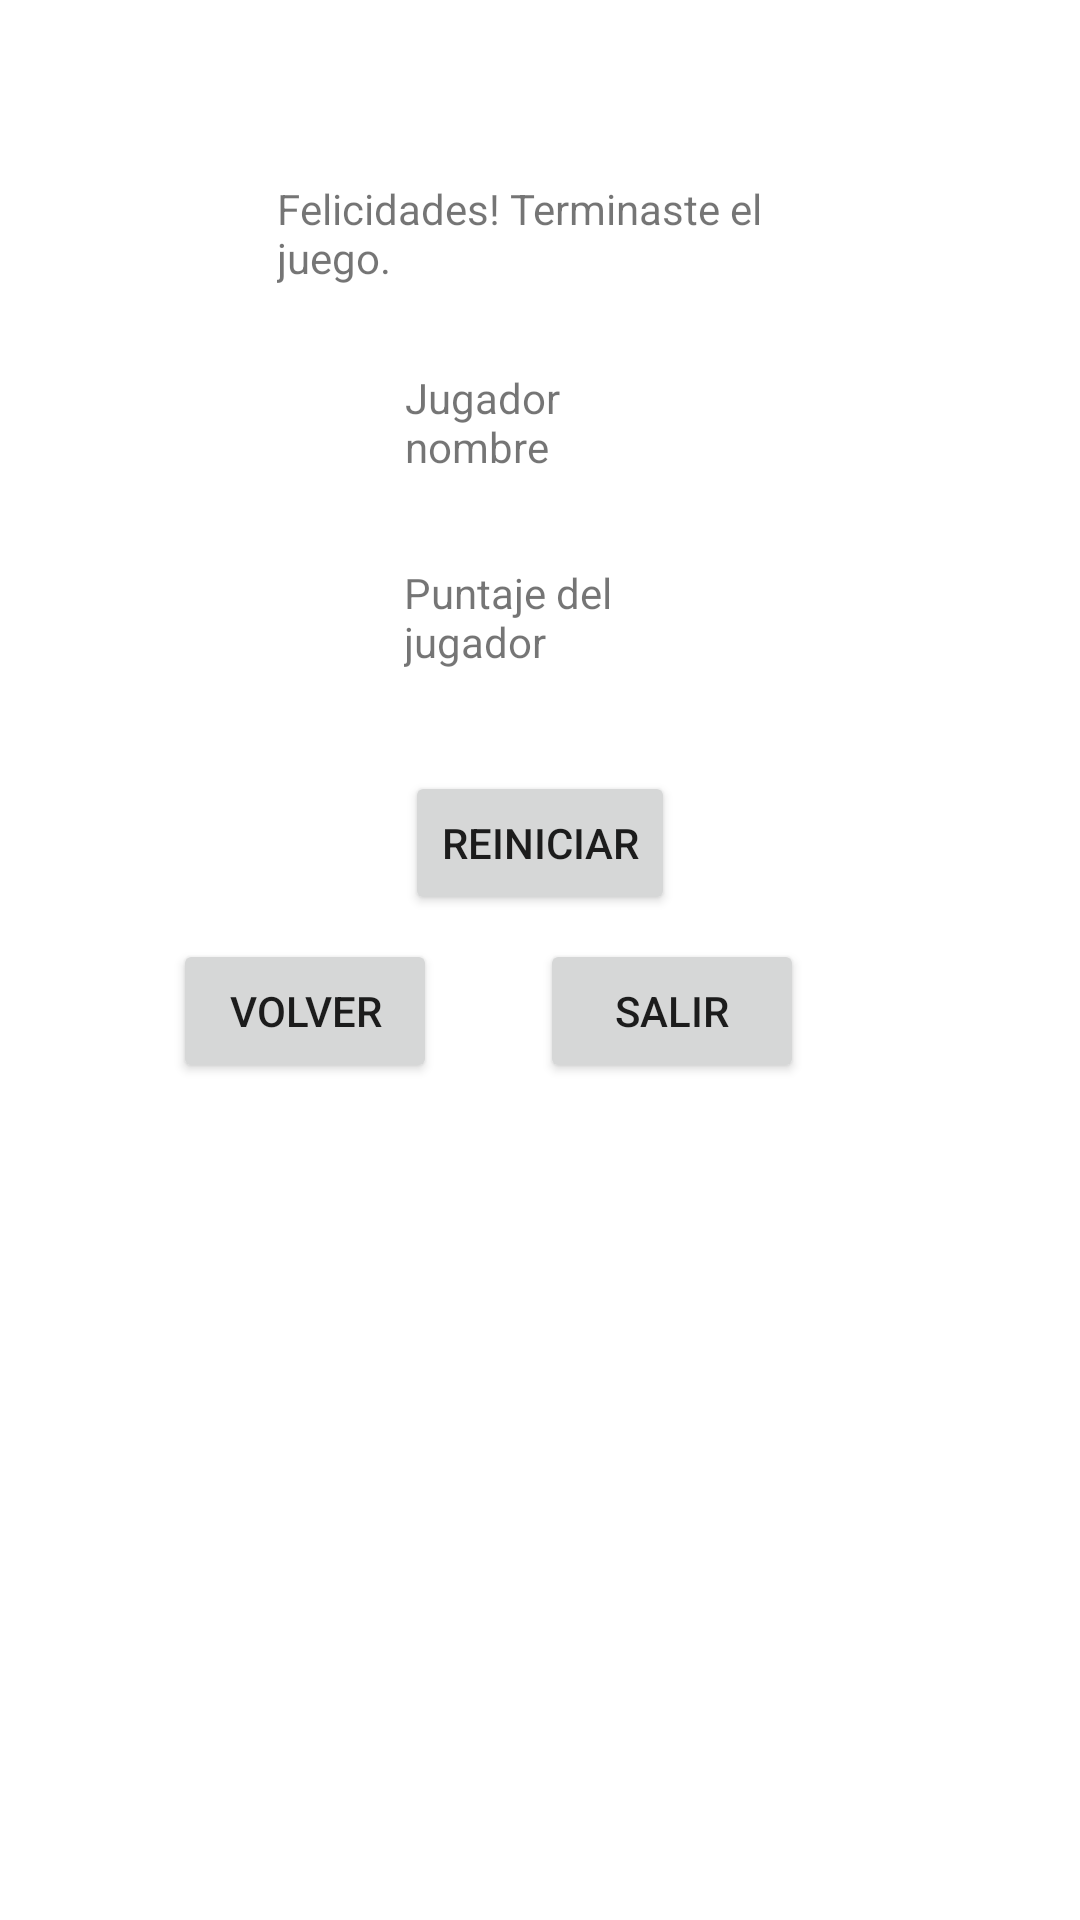

Android layout source for this screen:
<!-- AndroidManifest.xml: application theme Theme.JuegoAdivinanzas -->
<!-- res/layout/activity_conteo_final.xml -->
<?xml version="1.0" encoding="utf-8"?>
<androidx.constraintlayout.widget.ConstraintLayout xmlns:android="http://schemas.android.com/apk/res/android"
    xmlns:app="http://schemas.android.com/apk/res-auto"
    xmlns:tools="http://schemas.android.com/tools"
    android:layout_width="match_parent"
    android:layout_height="match_parent"
    tools:context=".ConteoFinal">

    <TextView
        android:id="@+id/tvJugadorf"
        android:layout_width="81dp"
        android:layout_height="41dp"
        android:layout_marginTop="24dp"
        android:text="Jugador nombre"
        app:layout_constraintEnd_toEndOf="parent"
        app:layout_constraintHorizontal_bias="0.484"
        app:layout_constraintStart_toStartOf="parent"
        app:layout_constraintTop_toBottomOf="@+id/textView3" />

    <TextView
        android:id="@+id/tvPuntajef"
        android:layout_width="91dp"
        android:layout_height="41dp"
        android:layout_marginTop="24dp"
        android:text="Puntaje del jugador"
        app:layout_constraintEnd_toEndOf="parent"
        app:layout_constraintStart_toStartOf="parent"
        app:layout_constraintTop_toBottomOf="@+id/tvJugadorf" />

    <Button
        android:id="@+id/button5"
        android:layout_width="wrap_content"
        android:layout_height="wrap_content"
        android:layout_marginTop="28dp"
        android:onClick="reiniciar"
        android:text="Reiniciar"
        app:layout_constraintEnd_toEndOf="parent"
        app:layout_constraintStart_toStartOf="parent"
        app:layout_constraintTop_toBottomOf="@+id/tvPuntajef" />

    <Button
        android:id="@+id/button6"
        android:layout_width="wrap_content"
        android:layout_height="wrap_content"
        android:layout_marginTop="8dp"
        android:layout_marginEnd="92dp"
        android:text="Salir"
        app:layout_constraintEnd_toEndOf="parent"
        app:layout_constraintTop_toBottomOf="@+id/button5" />

    <Button
        android:id="@+id/button16"
        android:layout_width="wrap_content"
        android:layout_height="wrap_content"
        android:layout_marginTop="8dp"
        android:onClick="regresar"
        android:text="Volver"
        app:layout_constraintEnd_toStartOf="@+id/button6"
        app:layout_constraintHorizontal_bias="0.628"
        app:layout_constraintStart_toStartOf="parent"
        app:layout_constraintTop_toBottomOf="@+id/button5" />

    <TextView
        android:id="@+id/textView3"
        android:layout_width="174dp"
        android:layout_height="39dp"
        android:layout_marginTop="60dp"
        android:text="Felicidades! Terminaste el juego."
        app:layout_constraintEnd_toEndOf="parent"
        app:layout_constraintHorizontal_bias="0.497"
        app:layout_constraintStart_toStartOf="parent"
        app:layout_constraintTop_toTopOf="parent" />
</androidx.constraintlayout.widget.ConstraintLayout>
<!-- resources referenced by this layout -->
<resources>
  <style name="Theme.JuegoAdivinanzas" parent="Theme.MaterialComponents.DayNight.DarkActionBar">
          
          <item name="colorPrimary">@color/purple_500</item>
          <item name="colorPrimaryVariant">@color/purple_700</item>
          <item name="colorOnPrimary">@color/white</item>
          
          <item name="colorSecondary">@color/teal_200</item>
          <item name="colorSecondaryVariant">@color/teal_700</item>
          <item name="colorOnSecondary">@color/black</item>
          
          <item name="android:statusBarColor" tools:targetApi="l">?attr/colorPrimaryVariant</item>
          
      </style>
  <!-- not gathered from this repository: default colours our renderer supplied (Android Studio template values) -->
  <color name="purple_500">#FF6200EE</color>
  <color name="purple_700">#FF3700B3</color>
  <color name="teal_200">#FF03DAC5</color>
  <color name="teal_700">#FF018786</color>
  <color name="black">#FF000000</color>
  <color name="white">#FFFFFFFF</color>
</resources>
